Image classification data set "demo_training_dataset" (leroymocian27-ux/Vision-Module on GitHub). Class labels (2): fall, no fall.

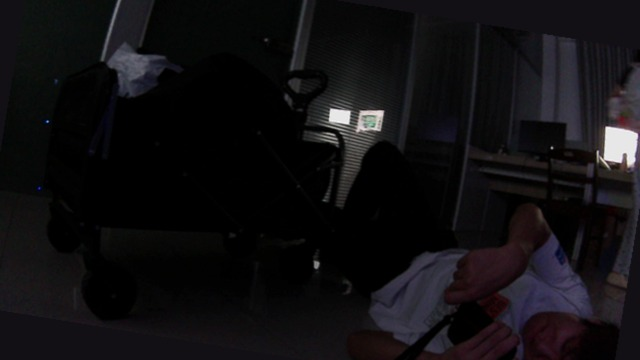
Label: fall

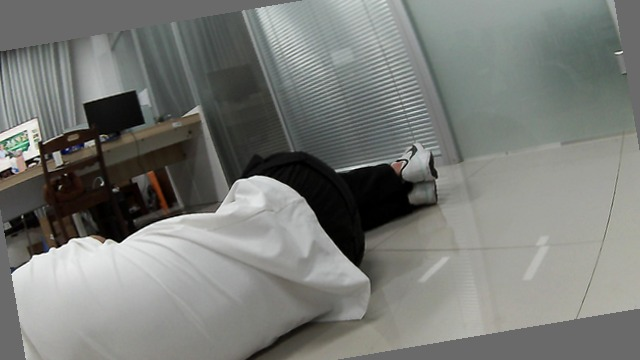
Label: fall

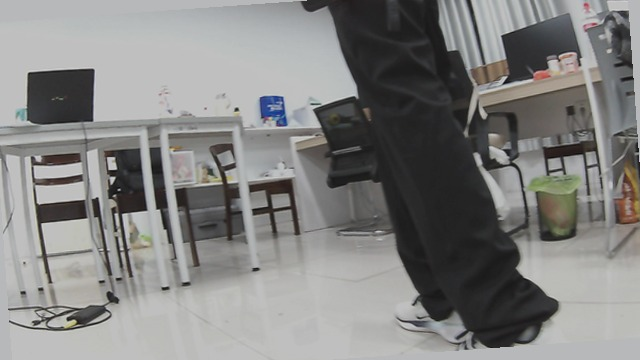
Label: no fall

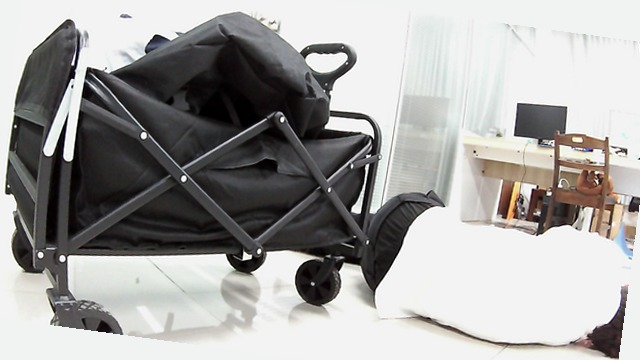
Label: fall

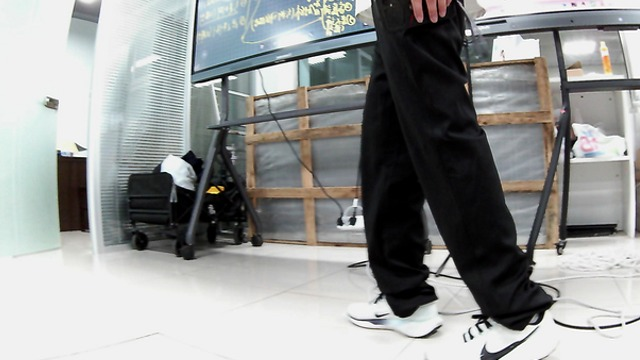
Label: no fall

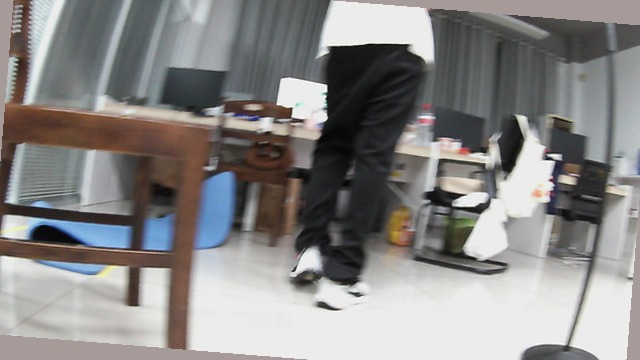
Label: no fall
